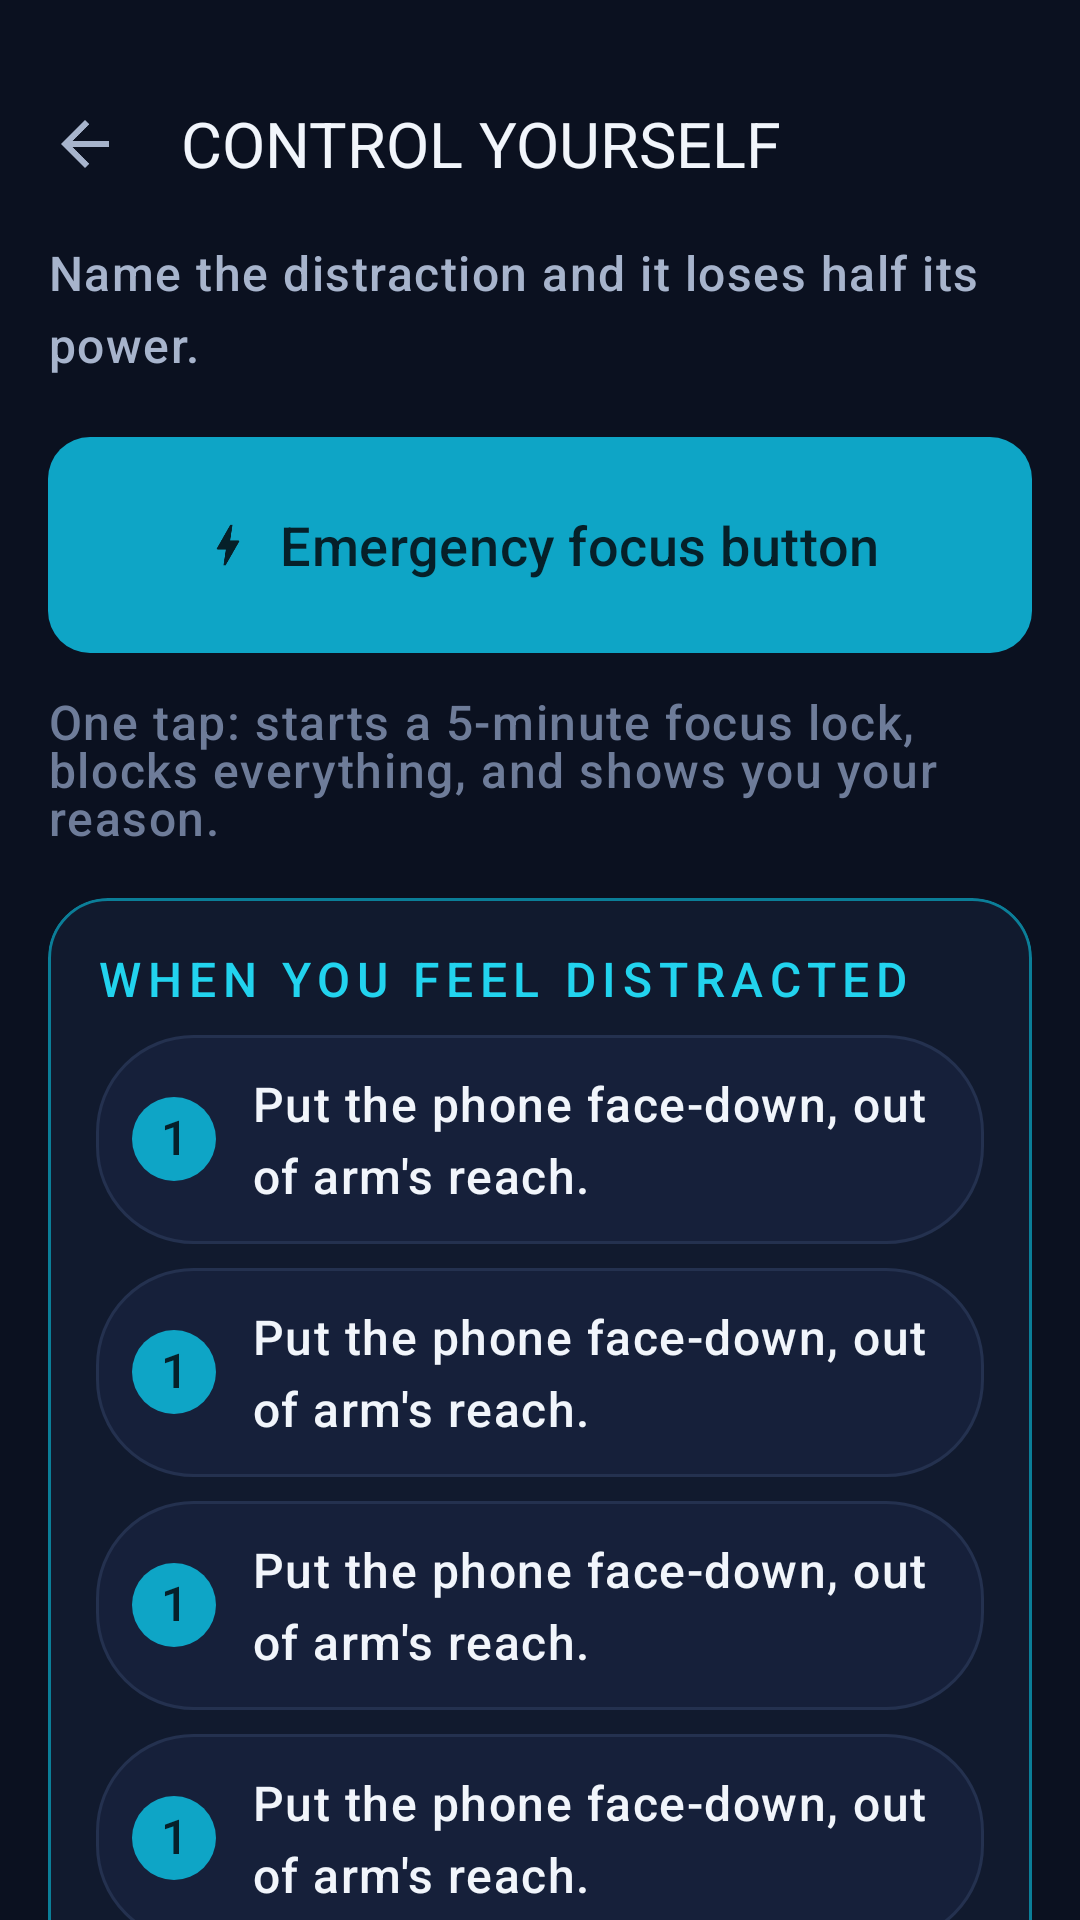

Produce the Android XML layout that renders to this screen, including the resource entries it uses.
<!-- AndroidManifest.xml: application theme Theme.FocusLife -->
<!-- res/layout/activity_control.xml -->
<?xml version="1.0" encoding="utf-8"?>
<androidx.core.widget.NestedScrollView
    xmlns:android="http://schemas.android.com/apk/res/android"
    xmlns:app="http://schemas.android.com/apk/res-auto"
    xmlns:tools="http://schemas.android.com/tools"
    android:id="@+id/control_scroll"
    android:layout_width="match_parent"
    android:layout_height="match_parent"
    android:background="@color/navy_900"
    android:clipToPadding="false"
    android:paddingBottom="@dimen/space_xxl"
    android:scrollbars="none">

    <LinearLayout
        android:layout_width="match_parent"
        android:layout_height="wrap_content"
        android:orientation="vertical"
        android:paddingStart="@dimen/screen_padding"
        android:paddingTop="@dimen/space_l"
        android:paddingEnd="@dimen/screen_padding">

        <androidx.appcompat.widget.Toolbar
            android:id="@+id/toolbar"
            android:layout_width="match_parent"
            android:layout_height="?attr/actionBarSize"
            android:layout_marginStart="-16dp"
            android:background="@color/navy_900"
            app:navigationIcon="@drawable/ic_arrow_back"
            app:navigationIconTint="@color/text_secondary"
            app:title="@string/title_control_yourself"
            app:titleTextColor="@color/text_primary" />

        <TextView
            android:layout_width="match_parent"
            android:layout_height="wrap_content"
            android:text="@string/control_subtitle"
            android:textAppearance="@style/TextAppearance.FocusLife.Body.Secondary" />

        
        <com.google.android.material.button.MaterialButton
            android:id="@+id/btn_emergency_focus"
            style="@style/Widget.FocusLife.Button"
            android:layout_width="match_parent"
            android:layout_height="80dp"
            android:layout_marginTop="@dimen/space_l"
            android:text="@string/control_emergency_focus"
            android:textSize="@dimen/text_subtitle"
            app:icon="@drawable/ic_bolt"
            app:iconGravity="textStart"
            app:iconTint="@color/text_on_accent" />

        <TextView
            android:layout_width="match_parent"
            android:layout_height="wrap_content"
            android:layout_marginTop="@dimen/space_s"
            android:text="@string/control_emergency_focus_desc"
            android:textAppearance="@style/TextAppearance.FocusLife.Caption" />

        
        <com.google.android.material.card.MaterialCardView
            style="@style/Widget.FocusLife.Card.Accent"
            android:layout_width="match_parent"
            android:layout_height="wrap_content"
            android:layout_marginTop="@dimen/space_l">

            <LinearLayout
                android:layout_width="match_parent"
                android:layout_height="wrap_content"
                android:orientation="vertical"
                android:padding="@dimen/card_padding">

                <TextView
                    style="@style/CardTitle"
                    android:text="@string/control_step_title" />

                <include
                    android:id="@+id/step_row_1"
                    layout="@layout/item_reset_step" />

                <include
                    android:id="@+id/step_row_2"
                    layout="@layout/item_reset_step" />

                <include
                    android:id="@+id/step_row_3"
                    layout="@layout/item_reset_step" />

                <include
                    android:id="@+id/step_row_4"
                    layout="@layout/item_reset_step" />

                
                <TextView
                    android:layout_width="match_parent"
                    android:layout_height="wrap_content"
                    android:layout_marginTop="@dimen/space_m"
                    android:text="@string/block_cooldown_hint"
                    android:textAppearance="@style/TextAppearance.FocusLife.Caption" />
            </LinearLayout>
        </com.google.android.material.card.MaterialCardView>

        
        <TextView
            style="@style/CardTitle"
            android:layout_marginTop="@dimen/space_l"
            android:text="@string/control_alternatives" />

        <TextView
            android:layout_width="match_parent"
            android:layout_height="wrap_content"
            android:layout_marginTop="@dimen/space_xs"
            android:text="@string/control_alternatives_desc"
            android:textAppearance="@style/TextAppearance.FocusLife.Caption" />

        <com.google.android.material.chip.ChipGroup
            android:id="@+id/chip_group_alternatives"
            android:layout_width="match_parent"
            android:layout_height="wrap_content"
            android:layout_marginTop="@dimen/space_s"
            app:chipSpacingVertical="@dimen/space_s" />

        
        <LinearLayout
            android:layout_width="match_parent"
            android:layout_height="wrap_content"
            android:layout_marginTop="@dimen/space_l"
            android:baselineAligned="false"
            android:orientation="horizontal">

            <include
                android:id="@+id/metric_resisted"
                layout="@layout/item_metric_card"
                android:layout_width="0dp"
                android:layout_height="wrap_content"
                android:layout_marginEnd="@dimen/space_s"
                android:layout_weight="1" />

            <include
                android:id="@+id/metric_minutes_lost"
                layout="@layout/item_metric_card"
                android:layout_width="0dp"
                android:layout_height="wrap_content"
                android:layout_marginStart="@dimen/space_s"
                android:layout_weight="1" />
        </LinearLayout>

        
        <com.google.android.material.card.MaterialCardView
            style="@style/Widget.FocusLife.Card"
            android:layout_width="match_parent"
            android:layout_height="wrap_content"
            android:layout_marginTop="@dimen/space_l">

            <LinearLayout
                android:layout_width="match_parent"
                android:layout_height="wrap_content"
                android:orientation="vertical"
                android:padding="@dimen/card_padding">

                <TextView
                    style="@style/CardTitle"
                    android:text="@string/control_triggers" />

                <TextView
                    android:id="@+id/tv_top_trigger"
                    android:layout_width="match_parent"
                    android:layout_height="wrap_content"
                    android:layout_marginTop="@dimen/space_s"
                    android:textAppearance="@style/TextAppearance.FocusLife.Body.Secondary"
                    tools:text="Most often: boredom" />

                <com.focuslife.app.ui.widget.BarChartView
                    android:id="@+id/chart_triggers"
                    android:layout_width="match_parent"
                    android:layout_height="@dimen/chart_height"
                    android:layout_marginTop="@dimen/space_m"
                    app:bcv_highlightLast="false"
                    app:bcv_showValues="true" />

                <TextView
                    android:id="@+id/tv_triggers_empty"
                    android:layout_width="match_parent"
                    android:layout_height="wrap_content"
                    android:text="@string/control_triggers_empty"
                    android:textAppearance="@style/TextAppearance.FocusLife.Body.Secondary" />
            </LinearLayout>
        </com.google.android.material.card.MaterialCardView>

        
        <LinearLayout
            android:layout_width="match_parent"
            android:layout_height="wrap_content"
            android:layout_marginTop="@dimen/space_l"
            android:gravity="center_vertical"
            android:orientation="horizontal">

            <TextView
                style="@style/CardTitle"
                android:layout_width="0dp"
                android:layout_weight="1"
                android:text="@string/control_reasons" />

            <com.google.android.material.button.MaterialButton
                android:id="@+id/btn_add_reason"
                style="@style/Widget.FocusLife.Button.Text"
                android:layout_width="wrap_content"
                android:layout_height="wrap_content"
                android:text="@string/control_add_reason" />
        </LinearLayout>

        <TextView
            android:id="@+id/tv_reason_hint"
            android:layout_width="match_parent"
            android:layout_height="wrap_content"
            android:text="@string/control_reason_hint"
            android:textAppearance="@style/TextAppearance.FocusLife.Caption" />

        <LinearLayout
            android:id="@+id/reason_container"
            android:layout_width="match_parent"
            android:layout_height="wrap_content"
            android:layout_marginTop="@dimen/space_s"
            android:orientation="vertical" />

        <TextView
            android:id="@+id/tv_reason_empty"
            android:layout_width="match_parent"
            android:layout_height="wrap_content"
            android:layout_marginTop="@dimen/space_m"
            android:text="@string/control_reason_empty"
            android:textAppearance="@style/TextAppearance.FocusLife.Body.Secondary" />

        
        <LinearLayout
            android:layout_width="match_parent"
            android:layout_height="wrap_content"
            android:layout_marginTop="@dimen/space_l"
            android:gravity="center_vertical"
            android:orientation="horizontal">

            <TextView
                style="@style/CardTitle"
                android:layout_width="0dp"
                android:layout_weight="1"
                android:text="@string/control_diary" />

            <com.google.android.material.button.MaterialButton
                android:id="@+id/btn_add_entry"
                style="@style/Widget.FocusLife.Button.Text"
                android:layout_width="wrap_content"
                android:layout_height="wrap_content"
                android:text="@string/control_add_entry" />
        </LinearLayout>

        <androidx.recyclerview.widget.RecyclerView
            android:id="@+id/rv_diary"
            android:layout_width="match_parent"
            android:layout_height="wrap_content"
            android:layout_marginTop="@dimen/space_s"
            android:nestedScrollingEnabled="false"
            android:overScrollMode="never"
            tools:itemCount="3"
            tools:listitem="@layout/item_distraction" />

        <TextView
            android:id="@+id/tv_diary_empty"
            android:layout_width="match_parent"
            android:layout_height="wrap_content"
            android:layout_marginTop="@dimen/space_m"
            android:text="@string/control_diary_empty"
            android:textAppearance="@style/TextAppearance.FocusLife.Body.Secondary" />

    </LinearLayout>
</androidx.core.widget.NestedScrollView>
<!-- res/layout/item_reset_step.xml (included above) -->
<?xml version="1.0" encoding="utf-8"?>
<LinearLayout xmlns:android="http://schemas.android.com/apk/res/android"
    xmlns:tools="http://schemas.android.com/tools"
    android:layout_width="match_parent"
    android:layout_height="wrap_content"
    android:layout_marginTop="@dimen/space_s"
    android:background="@drawable/bg_pill"
    android:gravity="center_vertical"
    android:minHeight="56dp"
    android:orientation="horizontal"
    android:paddingStart="@dimen/space_m"
    android:paddingTop="@dimen/space_m"
    android:paddingEnd="@dimen/space_l"
    android:paddingBottom="@dimen/space_m">

    <TextView
        android:id="@+id/tv_step_number"
        android:layout_width="28dp"
        android:layout_height="28dp"
        android:background="@drawable/bg_circle_accent"
        android:gravity="center"
        android:includeFontPadding="false"
        android:textAppearance="@style/TextAppearance.FocusLife.Label"
        android:textColor="@color/text_on_accent"
        tools:text="1" />

    <TextView
        android:id="@+id/tv_step_text"
        android:layout_width="0dp"
        android:layout_height="wrap_content"
        android:layout_marginStart="@dimen/space_m"
        android:layout_weight="1"
        android:lineSpacingExtra="2dp"
        android:textAppearance="@style/TextAppearance.FocusLife.Body"
        tools:text="Put the phone face-down, out of arm's reach." />

</LinearLayout>
<!-- res/layout/item_metric_card.xml (included above) -->
<?xml version="1.0" encoding="utf-8"?>
<com.google.android.material.card.MaterialCardView
    xmlns:android="http://schemas.android.com/apk/res/android"
    xmlns:app="http://schemas.android.com/apk/res-auto"
    xmlns:tools="http://schemas.android.com/tools"
    style="@style/Widget.FocusLife.Card"
    android:layout_width="match_parent"
    android:layout_height="wrap_content">

    <LinearLayout
        android:layout_width="match_parent"
        android:layout_height="wrap_content"
        android:orientation="vertical"
        android:padding="@dimen/card_padding">

        <LinearLayout
            android:layout_width="match_parent"
            android:layout_height="wrap_content"
            android:gravity="center_vertical"
            android:orientation="horizontal">

            <ImageView
                android:id="@+id/iv_icon"
                android:layout_width="18dp"
                android:layout_height="18dp"
                android:contentDescription="@null"
                android:src="@drawable/ic_book"
                app:tint="@color/accent_500" />

            <TextView
                android:id="@+id/tv_label"
                android:layout_width="0dp"
                android:layout_height="wrap_content"
                android:layout_marginStart="@dimen/space_s"
                android:layout_weight="1"
                android:ellipsize="end"
                android:maxLines="1"
                android:textAppearance="@style/TextAppearance.FocusLife.Caption"
                tools:text="Total study time" />
        </LinearLayout>

        <TextView
            android:id="@+id/tv_value"
            style="@style/MetricValue"
            android:layout_marginTop="@dimen/space_s"
            android:textSize="@dimen/text_subtitle"
            tools:text="4h 20m" />

        <TextView
            android:id="@+id/tv_sub"
            style="@style/MetricCaption"
            android:layout_marginTop="@dimen/space_xxs"
            tools:text="of 6h target" />

        <ProgressBar
            android:id="@+id/pb_metric"
            style="@style/Widget.FocusLife.ProgressHorizontal"
            android:layout_width="match_parent"
            android:layout_height="4dp"
            android:layout_marginTop="@dimen/space_s"
            android:max="100"
            tools:progress="72" />
    </LinearLayout>
</com.google.android.material.card.MaterialCardView>
<!-- res/layout/item_distraction.xml (included above) -->
<?xml version="1.0" encoding="utf-8"?>
<com.google.android.material.card.MaterialCardView
    xmlns:android="http://schemas.android.com/apk/res/android"
    xmlns:app="http://schemas.android.com/apk/res-auto"
    xmlns:tools="http://schemas.android.com/tools"
    style="@style/Widget.FocusLife.Card.Flat"
    android:layout_width="match_parent"
    android:layout_height="wrap_content"
    android:layout_marginBottom="@dimen/space_s">

    <LinearLayout
        android:layout_width="match_parent"
        android:layout_height="wrap_content"
        android:orientation="vertical"
        android:padding="@dimen/card_padding">

        <LinearLayout
            android:layout_width="match_parent"
            android:layout_height="wrap_content"
            android:gravity="center_vertical"
            android:orientation="horizontal">

            <ImageView
                android:id="@+id/iv_entry_marker"
                android:layout_width="18dp"
                android:layout_height="18dp"
                android:contentDescription="@null"
                android:src="@drawable/ic_check_circle_filled"
                app:tint="@color/success_500" />

            <TextView
                android:id="@+id/tv_entry_trigger"
                android:layout_width="0dp"
                android:layout_height="wrap_content"
                android:layout_marginStart="@dimen/space_s"
                android:layout_weight="1"
                android:ellipsize="end"
                android:maxLines="1"
                android:textAppearance="@style/TextAppearance.FocusLife.Body"
                tools:text="Social media" />

            <TextView
                android:id="@+id/tv_entry_time"
                android:layout_width="wrap_content"
                android:layout_height="wrap_content"
                android:fontFeatureSettings="tnum"
                android:textAppearance="@style/TextAppearance.FocusLife.Caption"
                tools:text="14:20" />

            <ImageButton
                android:id="@+id/btn_entry_delete"
                android:layout_width="@dimen/touch_target"
                android:layout_height="@dimen/touch_target"
                android:background="@drawable/selectable_row"
                android:contentDescription="@string/action_delete"
                android:src="@drawable/ic_delete"
                app:tint="@color/text_tertiary" />
        </LinearLayout>

        <TextView
            android:id="@+id/tv_entry_detail"
            android:layout_width="match_parent"
            android:layout_height="wrap_content"
            android:layout_marginTop="@dimen/space_xs"
            android:lineSpacingExtra="2dp"
            android:textAppearance="@style/TextAppearance.FocusLife.Caption"
            tools:text="Intended: Mathematics · 12 min · urge 3/5 · walked instead" />
    </LinearLayout>
</com.google.android.material.card.MaterialCardView>
<!-- resources referenced by this layout -->
<resources>
  <color name="accent_500">#FF22D3EE</color>
  <color name="navy_900">#FF0B1120</color>
  <color name="success_500">#FF34D399</color>
  <color name="text_on_accent">#FF062029</color>
  <color name="text_primary">#FFF1F5FB</color>
  <color name="text_secondary">#FFA7B4CC</color>
  <color name="text_tertiary">#FF6E7C99</color>
  <dimen name="card_padding">16dp</dimen>
  <dimen name="chart_height">160dp</dimen>
  <dimen name="screen_padding">16dp</dimen>
  <dimen name="space_l">16dp</dimen>
  <dimen name="space_m">12dp</dimen>
  <dimen name="space_s">8dp</dimen>
  <dimen name="space_xs">4dp</dimen>
  <dimen name="space_xxl">24dp</dimen>
  <dimen name="space_xxs">2dp</dimen>
  <dimen name="text_subtitle">18sp</dimen>
  <dimen name="touch_target">48dp</dimen>
  <string name="action_delete">Delete</string>
  <string name="block_cooldown_hint">Waiting makes the urge pass. Most urges fade within 90 seconds.</string>
  <string name="control_add_entry">Record what distracted you</string>
  <string name="control_add_reason">Add a personal reason</string>
  <string name="control_alternatives">5-minute alternatives</string>
  <string name="control_alternatives_desc">When the urge hits, do one of these instead. Five minutes is enough for an urge to pass.</string>
  <string name="control_diary">Distraction diary</string>
  <string name="control_diary_empty">Nothing logged yet. Recording an urge when it happens is what turns a pattern into something you can see.</string>
  <string name="control_emergency_focus">Emergency focus button</string>
  <string name="control_emergency_focus_desc">One tap: starts a 5-minute focus lock, blocks everything, and shows you your reason.</string>
  <string name="control_reason_empty">No reasons saved yet. Write the one you would want to read at your weakest moment.</string>
  <string name="control_reason_hint">Why does this matter to you?</string>
  <string name="control_reasons">My reasons for staying focused</string>
  <string name="control_step_title">When you feel distracted</string>
  <string name="control_subtitle">Name the distraction and it loses half its power.</string>
  <string name="control_triggers">Your common triggers</string>
  <string name="control_triggers_empty">No entries yet. Log the next urge when it happens — it takes ten seconds.</string>
  <string name="title_control_yourself">CONTROL YOURSELF</string>
  <style name="TextAppearance.FocusLife.Body.Secondary">
          <item name="android:textColor">@color/text_secondary</item>
      </style>
  <style name="Widget.FocusLife.Button.Text" parent="Widget.Material3.Button.TextButton">
          <item name="android:textColor">@color/accent_500</item>
          <item name="android:minHeight">@dimen/touch_target</item>
      </style>
  <style name="Widget.FocusLife.Card.Accent">
          <item name="strokeColor">@color/accent_700</item>
          <item name="cardBackgroundColor">@color/navy_850</item>
      </style>
  <color name="accent_600">#FF0EA5C6</color>
  <color name="navy_800">#FF16203A</color>
  <dimen name="card_stroke">1dp</dimen>
  <color name="navy_700">#FF24314F</color>
  <color name="accent_soft">#1A22D3EE</color>
  <dimen name="card_radius_small">14dp</dimen>
  <dimen name="text_body">16sp</dimen>
  <dimen name="text_caption">13sp</dimen>
  <dimen name="text_label">14sp</dimen>
  <color name="accent_glow">#3322D3EE</color>
  <color name="navy_850">#FF111A2E</color>
  <dimen name="card_radius">20dp</dimen>
  <dimen name="card_elevation">0dp</dimen>
  <color name="accent_700">#FF0B7E98</color>
  <color name="navy_750">#FF1C2743</color>
  <color name="accent_400">#FF4FE0F5</color>
  <color name="info_500">#FF818CF8</color>
  <color name="danger_500">#FFFB7185</color>
  <color name="danger_soft">#1AFB7185</color>
  <color name="navy_600">#FF31405F</color>
  <color name="navy_950">#FF070B16</color>
  <dimen name="text_headline">28sp</dimen>
  <color name="accent_track">#FF1B2740</color>
  <color name="transparent">#00000000</color>
</resources>
